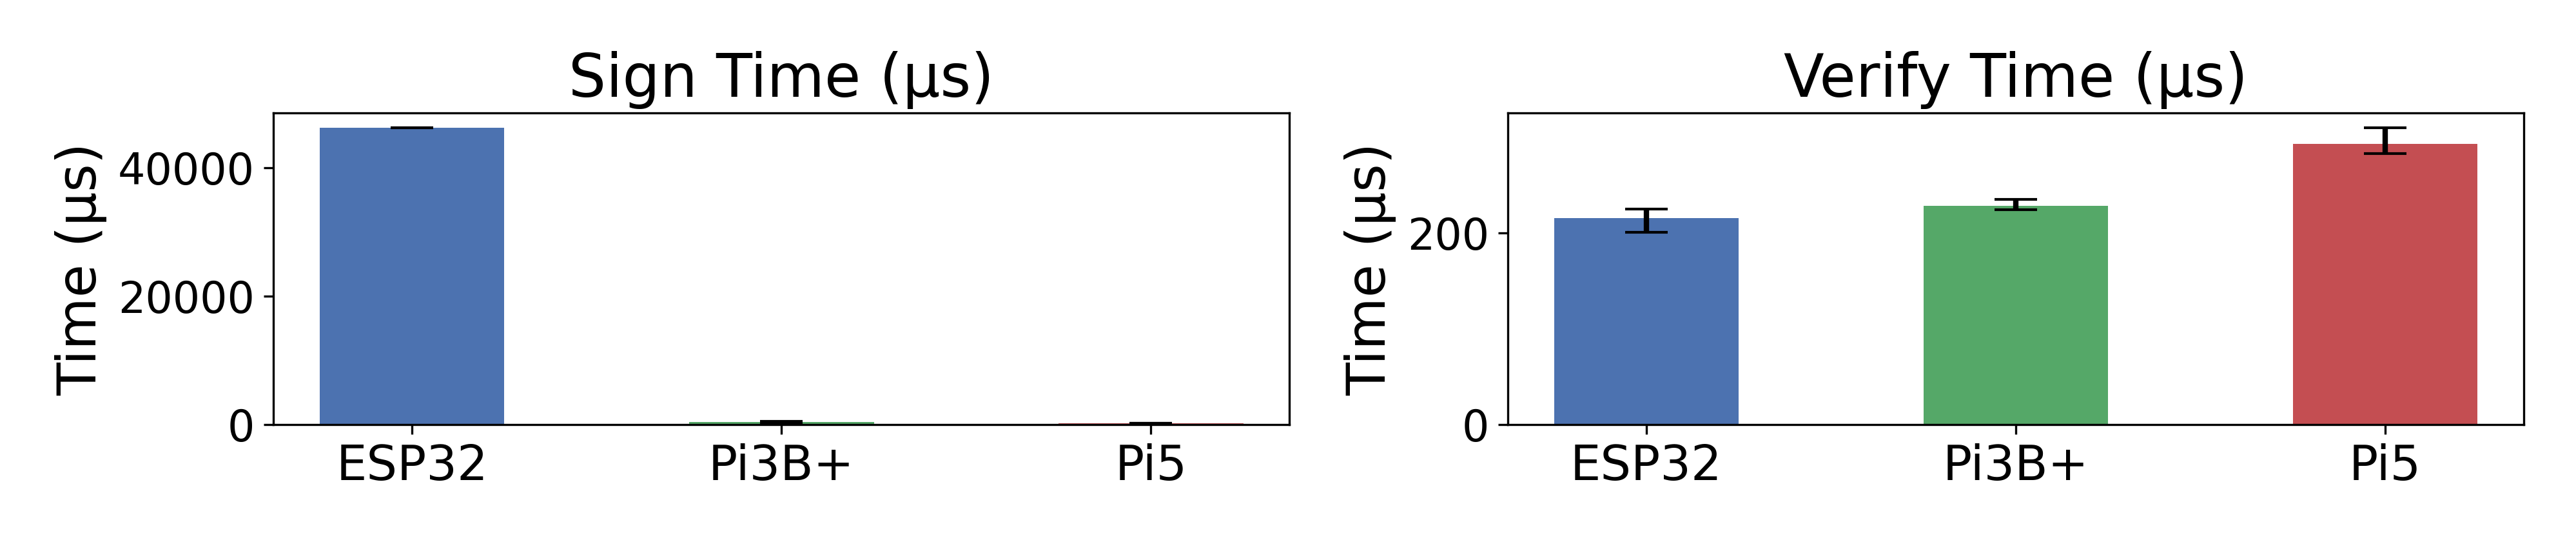

The data file committed next to this chart (first rows):
Device-Level Signing - Sign Time (?s), , , 
Stress Level, ESP32, Pi3B+, Pi5
0%, 46284, 474.9, 165.5
25%, 46284, 327.1, 140
50%, 46284, 305.4, 149.9
99%, 46283, 349.4, 173
Device-Level Signing - Verify Time (?s), , , 
Stress Level, ESP32, Pi3B+, Pi5
0%, 221.9, 229.7, 309.9
25%, 213.7, 224.2, 293.8
50%, 224.8, 225.6, 282.9
99%, 200.9, 234.9, 286.3
